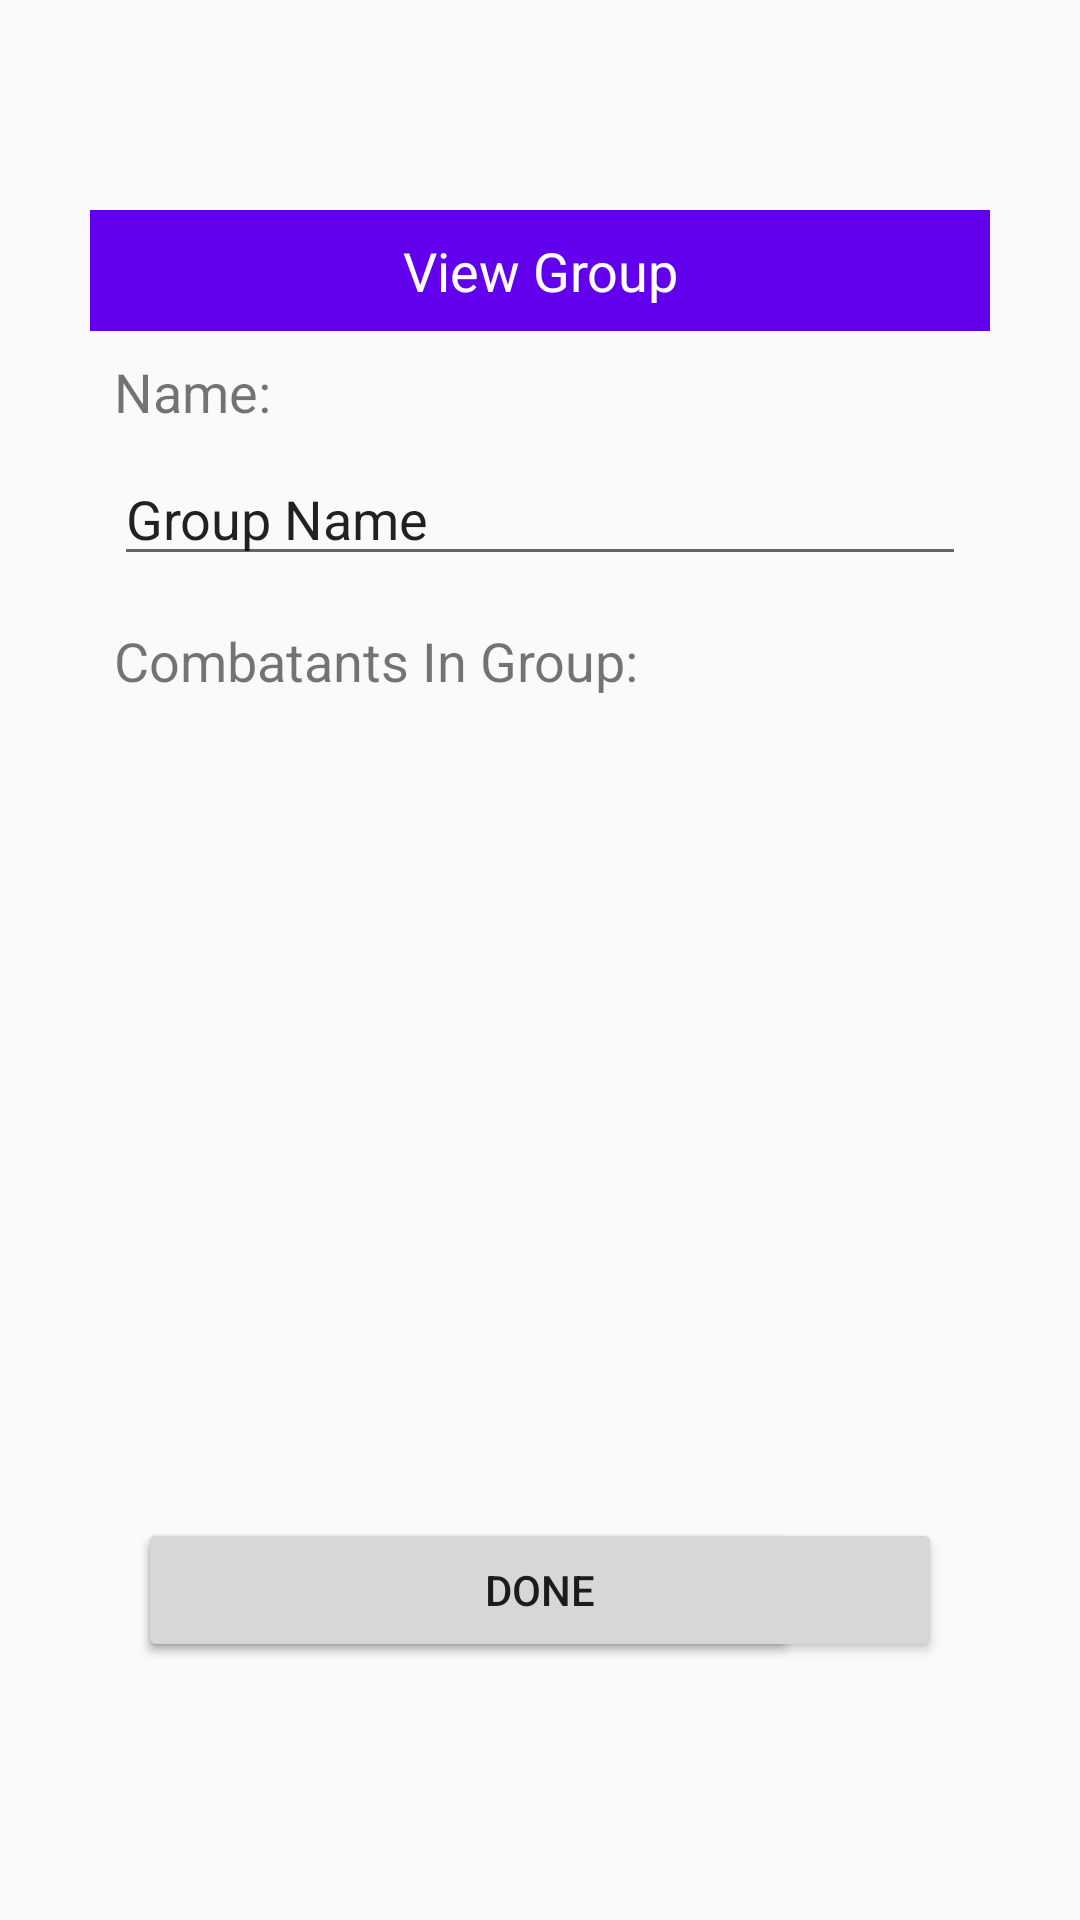

Here is an Android app screen rendered from its layout file. Give the layout XML and the strings, colors and styles it references.
<!-- AndroidManifest.xml: application theme Light_Theme -->
<!-- res/layout/fragment_view_group.xml -->
<?xml version="1.0" encoding="utf-8"?>
<androidx.constraintlayout.widget.ConstraintLayout xmlns:android="http://schemas.android.com/apk/res/android"
    xmlns:app="http://schemas.android.com/apk/res-auto"
    xmlns:tools="http://schemas.android.com/tools"
    android:layout_width="wrap_content"
    android:layout_height="wrap_content"
    tools:context=".ViewGroupFragment">

    <androidx.constraintlayout.widget.ConstraintLayout
        android:layout_width="300dp"
        android:layout_height="500dp"
        app:layout_constraintBottom_toBottomOf="parent"
        app:layout_constraintEnd_toEndOf="parent"
        app:layout_constraintStart_toStartOf="parent"
        app:layout_constraintTop_toTopOf="parent">

        <androidx.constraintlayout.widget.ConstraintLayout
            android:id="@+id/view_group_title_background"
            android:layout_width="match_parent"
            android:layout_height="wrap_content"
            android:background="@color/colorPrimary"
            app:layout_constraintEnd_toEndOf="parent"
            app:layout_constraintStart_toStartOf="parent"
            app:layout_constraintTop_toTopOf="parent">

            <TextView
                android:id="@+id/view_group_combatants_title"
                android:layout_width="0dp"
                android:layout_height="wrap_content"
                android:layout_marginStart="8dp"
                android:layout_marginTop="8dp"
                android:layout_marginEnd="8dp"
                android:layout_marginBottom="8dp"
                android:text="@string/view_group_title"
                android:textAlignment="center"
                android:textColor="#FFFFFF"
                android:textSize="18sp"
                app:layout_constraintBottom_toBottomOf="parent"
                app:layout_constraintEnd_toEndOf="parent"
                app:layout_constraintStart_toStartOf="parent"
                app:layout_constraintTop_toTopOf="parent" />

        </androidx.constraintlayout.widget.ConstraintLayout>

        <androidx.constraintlayout.widget.ConstraintLayout
            android:id="@+id/view_group_content"
            android:layout_width="match_parent"
            android:layout_height="0dp"
            android:layout_margin="8dp"
            app:layout_constraintEnd_toEndOf="parent"
            app:layout_constraintStart_toStartOf="parent"
            app:layout_constraintTop_toBottomOf="@id/view_group_title_background"
            app:layout_constraintBottom_toBottomOf="parent">

            <TextView
                android:id="@+id/view_group_name_label"
                android:layout_width="wrap_content"
                android:layout_height="wrap_content"
                android:text="@string/view_group_name_label"
                android:textSize="18sp"
                app:layout_constraintStart_toStartOf="parent"
                app:layout_constraintTop_toTopOf="parent" />

            <EditText
                android:id="@+id/view_group_name"
                android:layout_width="match_parent"
                android:layout_height="wrap_content"

                android:layout_marginTop="8dp"
                android:inputType="textCapWords"
                android:selectAllOnFocus="true"

                android:text="@string/group_name_placeholder"
                app:layout_constraintEnd_toEndOf="parent"
                app:layout_constraintStart_toStartOf="parent"
                app:layout_constraintTop_toBottomOf="@id/view_group_name_label" />

            <TextView
                android:id="@+id/view_group_list_label"
                android:layout_width="wrap_content"
                android:layout_height="wrap_content"
                android:layout_marginTop="16dp"
                android:text="@string/view_group_combatants_label"
                android:textSize="18sp"
                app:layout_constraintStart_toStartOf="parent"
                app:layout_constraintTop_toBottomOf="@id/view_group_name" />

            <androidx.recyclerview.widget.RecyclerView
                android:id="@+id/view_group_list"
                android:layout_width="match_parent"
                android:layout_height="0dp"
                android:layout_marginTop="8dp"
                app:layout_constraintBottom_toTopOf="@+id/group_bottom_buttons"
                app:layout_constraintEnd_toEndOf="parent"
                app:layout_constraintStart_toStartOf="parent"
                app:layout_constraintTop_toBottomOf="@id/view_group_list_label" />

            <androidx.constraintlayout.widget.ConstraintLayout
                android:layout_width="match_parent"
                android:layout_height="wrap_content"
                android:id="@+id/group_bottom_buttons"
                app:layout_constraintStart_toStartOf="parent"
                app:layout_constraintEnd_toEndOf="parent"
                app:layout_constraintBottom_toBottomOf="parent"
                >

                <androidx.constraintlayout.widget.ConstraintLayout
                    android:id="@+id/group_multi_select_options"
                    android:layout_width="match_parent"
                    android:layout_height="wrap_content"
                    android:layout_margin="8dp"
                    android:visibility="visible"
                    app:layout_constraintTop_toTopOf="parent"
                    app:layout_constraintEnd_toEndOf="parent"
                    app:layout_constraintBottom_toBottomOf="parent">

                    <Button
                        android:id="@+id/delete_from_group"
                        android:layout_width="0dp"
                        android:layout_height="wrap_content"
                        android:text="@string/remove_from_group"
                        app:layout_constraintBottom_toBottomOf="parent"
                        app:layout_constraintEnd_toStartOf="@id/group_cancel_multi_select"
                        app:layout_constraintStart_toStartOf="parent"
                        app:layout_constraintTop_toTopOf="parent" />

                    <ImageButton
                        android:id="@+id/group_cancel_multi_select"
                        android:layout_width="0dp"
                        android:layout_height="0dp"
                        android:scaleType="fitCenter"
                        android:src="@drawable/cancel_24dp"
                        app:layout_constraintBottom_toBottomOf="parent"
                        app:layout_constraintDimensionRatio="1:1"
                        app:layout_constraintEnd_toEndOf="parent"
                        app:layout_constraintTop_toTopOf="parent" />


                </androidx.constraintlayout.widget.ConstraintLayout>

                <Button
                    android:id="@+id/group_done_button"
                    android:layout_width="match_parent"
                    android:layout_height="wrap_content"
                    android:layout_margin="8dp"
                    android:text="@string/group_edit_done"
                    app:layout_constraintBottom_toBottomOf="parent"
                    app:layout_constraintEnd_toEndOf="parent"
                    app:layout_constraintStart_toStartOf="parent"
                    android:visibility="visible"/>
            </androidx.constraintlayout.widget.ConstraintLayout>
        </androidx.constraintlayout.widget.ConstraintLayout>

    </androidx.constraintlayout.widget.ConstraintLayout>


</androidx.constraintlayout.widget.ConstraintLayout>
<!-- resources referenced by this layout -->
<resources>
  <color name="colorPrimary">#6200EE</color>
  <string name="group_edit_done">Done</string>
  <string name="group_name_placeholder">Group Name</string>
  <string name="remove_from_group">Remove from Group…</string>
  <string name="view_group_combatants_label">Combatants In Group:</string>
  <string name="view_group_name_label">Name:</string>
  <string name="view_group_title">View Group</string>
  <style name="Light_Theme" parent="Theme.AppCompat.Light.DarkActionBar">
          
          <item name="colorPrimary">@color/colorPrimary</item>
          <item name="colorPrimaryDark">@color/colorPrimaryDark</item>
          <item name="colorAccent">@color/colorAccent</item>
          <item name="windowActionBar">false</item>
          <item name="windowNoTitle">true</item>
          <item name="combatantBackground">@color/colorWhite</item>
          <item name="factionPanel">@color/colorAccent</item>
          <item name="combatantTab">@color/combatantTab</item>
          <item name="selected">@color/selected</item>
          <item name="encounterBanner">@color/gray</item>
          <item name="iconColor">@color/colorBlack</item>
          <item name="bannerTextColor">@color/colorWhite</item>
      </style>
  <color name="colorPrimaryDark">#3700B3</color>
  <color name="colorAccent">#03DAC5</color>
  <color name="colorWhite">#FFFFFF</color>
  <color name="combatantTab">#E6E3E3</color>
  <color name="selected">#FF99CC00</color>
  <color name="gray">#E3E3E3</color>
  <color name="colorBlack">#000000</color>
</resources>
